Image classification data set "deep_learn" (jsnagai/Automated-Stomata-Classification-and-Detection-in-Microscope-Images-of-Maize-Cultivars on GitHub). Class labels (2): erro, stoma.

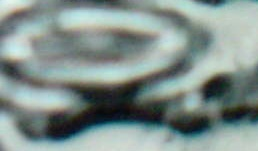
Label: stoma

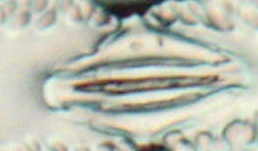
Label: stoma

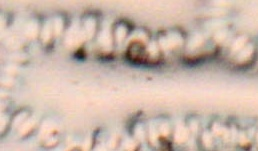
Label: erro

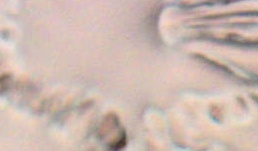
Label: erro

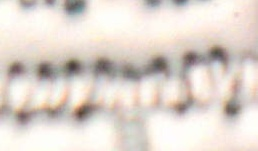
Label: erro

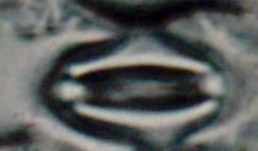
Label: stoma
